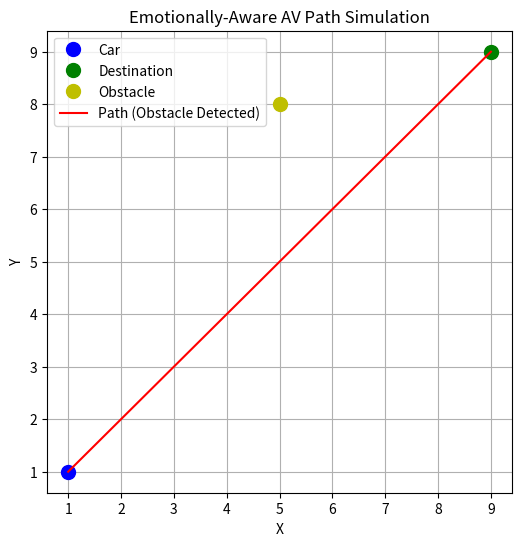
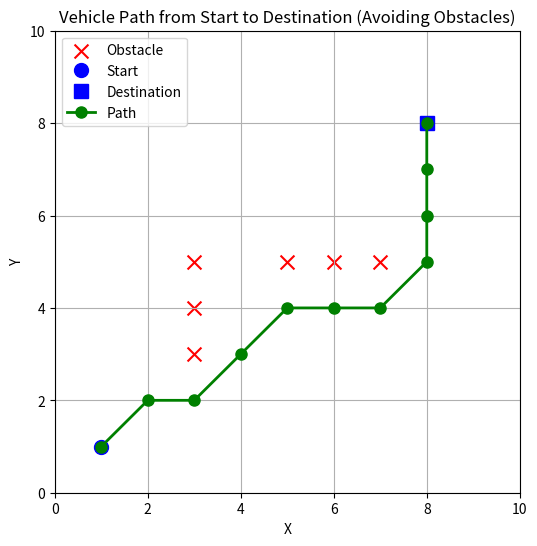

The matplotlib source for these figures, in order:
import matplotlib.pyplot as plt
import random

# Define positions
car_position = (1, 1)
destination = (9, 9)

# Randomly generate obstacle
obstacle_position = (random.randint(2, 8), random.randint(2, 8))

# Function to check if obstacle is on the path (simplified check: same line)
def is_obstacle_on_path(car, dest, obs):
    # Check if the obstacle lies between car and destination roughly on the line
    x_range = range(min(car[0], dest[0]), max(car[0], dest[0]) + 1)
    y_range = range(min(car[1], dest[1]), max(car[1], dest[1]) + 1)
    return obs[0] in x_range and obs[1] in y_range

# Plot
plt.figure(figsize=(6, 6))
plt.grid(True)

# Draw the car
plt.plot(car_position[0], car_position[1], 'bo', markersize=10, label='Car')

# Draw the destination
plt.plot(destination[0], destination[1], 'go', markersize=10, label='Destination')

# Draw the obstacle
plt.plot(obstacle_position[0], obstacle_position[1], 'yo', markersize=10, label='Obstacle')

# Draw path
if is_obstacle_on_path(car_position, destination, obstacle_position):
    plt.plot([car_position[0], destination[0]], [car_position[1], destination[1]], 'r-', label='Path (Obstacle Detected)')
else:
    plt.plot([car_position[0], destination[0]], [car_position[1], destination[1]], 'g-', label='Path (Clear)')

plt.legend()
plt.title("Emotionally-Aware AV Path Simulation")
plt.xlabel("X")
plt.ylabel("Y")
plt.show()

import matplotlib.pyplot as plt
import heapq

# Grid size and obstacles
grid_size = 10
obstacles = [(3, 3), (3, 4), (3, 5), (5, 5), (6, 5), (7, 5)]

# Start and destination
start = (1, 1)
end = (8, 8)

# Directions for movement (up, down, left, right, and diagonals)
directions = [(-1, 0), (1, 0), (0, -1), (0, 1), (-1, -1), (1, 1), (-1, 1), (1, -1)]

# A* algorithm to find the path
def heuristic(a, b):
    return abs(a[0] - b[0]) + abs(a[1] - b[1])

def a_star(start, end, obstacles):
    open_list = []
    heapq.heappush(open_list, (0 + heuristic(start, end), 0, start))

    came_from = {}
    g_score = {start: 0}
    f_score = {start: heuristic(start, end)}

    while open_list:
        _, current_g, current = heapq.heappop(open_list)

        if current == end:
            # Reconstruct the path
            path = []
            while current in came_from:
                path.append(current)
                current = came_from[current]
            path.append(start)
            path.reverse()
            return path

        for direction in directions:
            neighbor = (current[0] + direction[0], current[1] + direction[1])

            if 0 <= neighbor[0] < grid_size and 0 <= neighbor[1] < grid_size and neighbor not in obstacles:
                tentative_g_score = current_g + 1

                if neighbor not in g_score or tentative_g_score < g_score[neighbor]:
                    came_from[neighbor] = current
                    g_score[neighbor] = tentative_g_score
                    f_score[neighbor] = tentative_g_score + heuristic(neighbor, end)
                    heapq.heappush(open_list, (f_score[neighbor], tentative_g_score, neighbor))

    return None  # No path found

# Get the path using A* algorithm
path = a_star(start, end, obstacles)

# Print the path
print("\n--- Vehicle Path from Start to Destination ---")
if path:
    for step in path:
        print(step)
else:
    print("No path found!")

# Plotting the grid with obstacles, start, end, and path,
plt.figure(figsize=(6, 6))

# Plot obstacles in red
obstacle_x, obstacle_y = zip(*obstacles)
plt.scatter(obstacle_x, obstacle_y, c='red', label='Obstacle', s=100, marker='x')

# Plot start point in blue
plt.plot(start[0], start[1], 'bo', markersize=10, label='Start')

# Plot destination point in green
plt.plot(end[0], end[1], 'bs', markersize=10, label='Destination')

# Plot the path in green
if path:
    path_x, path_y = zip(*path)
    plt.plot(path_x, path_y, 'go-', linewidth=2, markersize=8, label='Path')

# Setting the grid and plot labels
plt.grid(True)
plt.title("Vehicle Path from Start to Destination (Avoiding Obstacles)")
plt.xlabel("X")
plt.ylabel("Y")
plt.xlim(0, 10)
plt.ylim(0, 10)
plt.legend()
plt.show()
